Photos from the image-classification dataset "data_for_modeling" in the GitHub repository zach-merritt/weedeater. Its 5 classes are: dirt, marigold, morning glory, pea, radish.

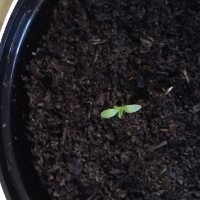
Label: marigold

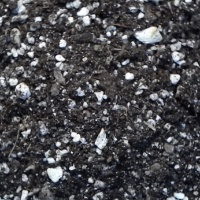
Label: dirt

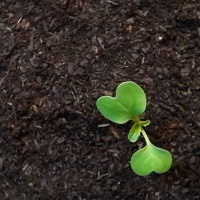
Label: radish

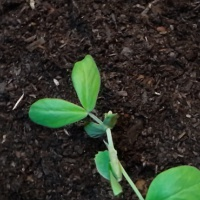
Label: pea

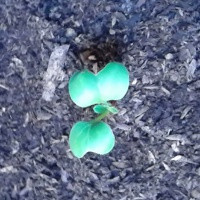
Label: radish

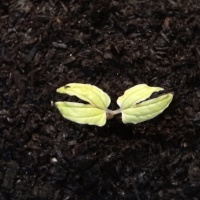
Label: morning glory
